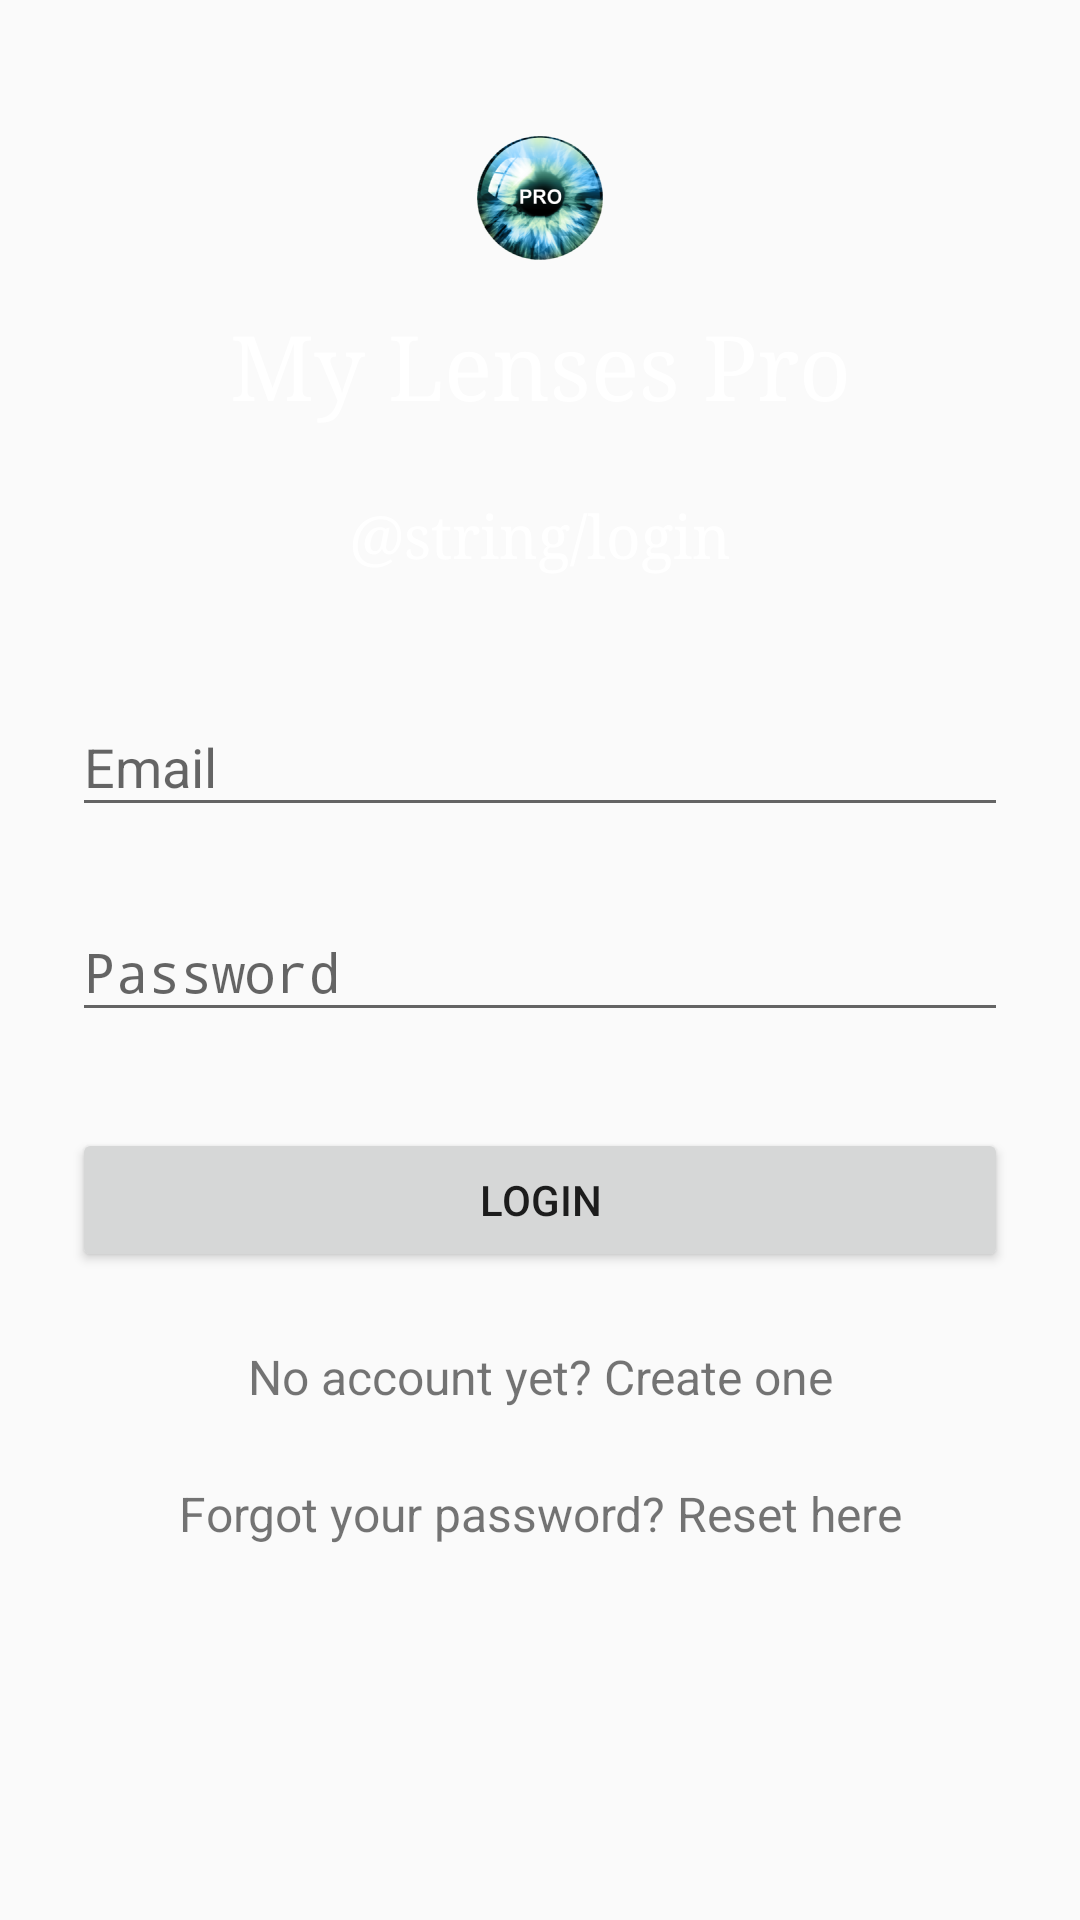

The Android layout XML behind this screen, and the referenced resources:
<!-- AndroidManifest.xml: application theme AppTheme -->
<!-- res/layout/content_login.xml -->
<?xml version="1.0" encoding="utf-8"?>
<ScrollView xmlns:android="http://schemas.android.com/apk/res/android"
    android:layout_width="fill_parent"
    android:layout_height="fill_parent"
    android:fitsSystemWindows="true">

    <LinearLayout
        android:layout_width="match_parent"
        android:layout_height="wrap_content"
        android:orientation="vertical"
        android:paddingLeft="24dp"
        android:paddingRight="24dp"
        android:paddingTop="30dp">

        <ImageView
            android:layout_width="wrap_content"
            android:layout_height="72dp"
            android:layout_gravity="center_horizontal"
            android:layout_marginBottom="0dp"
            android:src="@drawable/ic_launcher" />

        <TextView
            android:layout_width="fill_parent"
            android:layout_height="wrap_content"
            android:layout_marginBottom="24dp"
            android:gravity="center"
            android:text="@string/app_name"
            android:textSize="30sp"
            android:typeface="serif"
            android:textColor="@color/white"/>

        <TextView
            android:layout_width="fill_parent"
            android:layout_height="wrap_content"
            android:layout_marginBottom="24dp"
            android:gravity="center"
            android:text="@string/login"
            android:textSize="20sp"
            android:typeface="serif"
            android:textColor="@color/white"/>

        
        <android.support.design.widget.TextInputLayout
            android:layout_width="match_parent"
            android:layout_height="wrap_content"
            android:layout_marginBottom="8dp"
            android:layout_marginTop="8dp">

            <EditText
                android:id="@+id/usernameField"
                android:layout_width="match_parent"
                android:layout_height="wrap_content"
                android:hint="@string/email_hint"
                android:inputType="textEmailAddress" />
        </android.support.design.widget.TextInputLayout>


        
        <android.support.design.widget.TextInputLayout
            android:layout_width="match_parent"
            android:layout_height="wrap_content"
            android:layout_marginBottom="8dp"
            android:layout_marginTop="8dp">

            <EditText
                android:id="@+id/passwordField"
                android:layout_width="match_parent"
                android:layout_height="wrap_content"
                android:hint="@string/password_hint"
                android:inputType="textPassword" />
        </android.support.design.widget.TextInputLayout>

        <android.support.v7.widget.AppCompatButton
            android:id="@+id/loginButton"
            android:layout_width="fill_parent"
            android:layout_height="wrap_content"
            android:layout_marginBottom="24dp"
            android:layout_marginTop="24dp"
            android:padding="12dp"
            android:text="@string/login_button_label" />

        <TextView
            android:id="@+id/signUpText"
            android:layout_width="fill_parent"
            android:layout_height="wrap_content"
            android:layout_marginBottom="24dp"
            android:gravity="center"
            android:text="@string/sign_up_text"
            android:textSize="16sp" />

        <TextView
            android:id="@+id/resetButton"
            android:layout_width="fill_parent"
            android:layout_height="wrap_content"
            android:layout_marginTop="0dp"
            android:gravity="center"
            android:text="@string/forget_password"
            android:textSize="16sp" />
    </LinearLayout>
</ScrollView>
<!-- resources referenced by this layout -->
<resources>
  <color name="white">#FFFFFF</color>
  <!-- drawable ic_launcher: png bitmap (drawable, 53423 bytes) -->
  <string name="app_name">My Lenses Pro</string>
  <string name="email_hint">Email</string>
  <string name="forget_password">Forgot your password? Reset here</string>
  <string name="login">Login</string>
  <string name="login_button_label">Login</string>
  <string name="password_hint">Password</string>
  <string name="sign_up_text">No account yet? Create one</string>
  <style name="AppTheme" parent="Base.Theme.AppCompat.Light.DarkActionBar">
          
          <item name="colorPrimary">@color/colorPrimary</item>
          <item name="colorPrimaryDark">@color/colorPrimaryDark</item>
          <item name="colorAccent">@color/colorAccent</item>
      </style>
  <color name="colorPrimary">#6b86ff</color>
  <color name="colorPrimaryDark">#637be6</color>
  <color name="colorAccent">#FF4081</color>
</resources>
